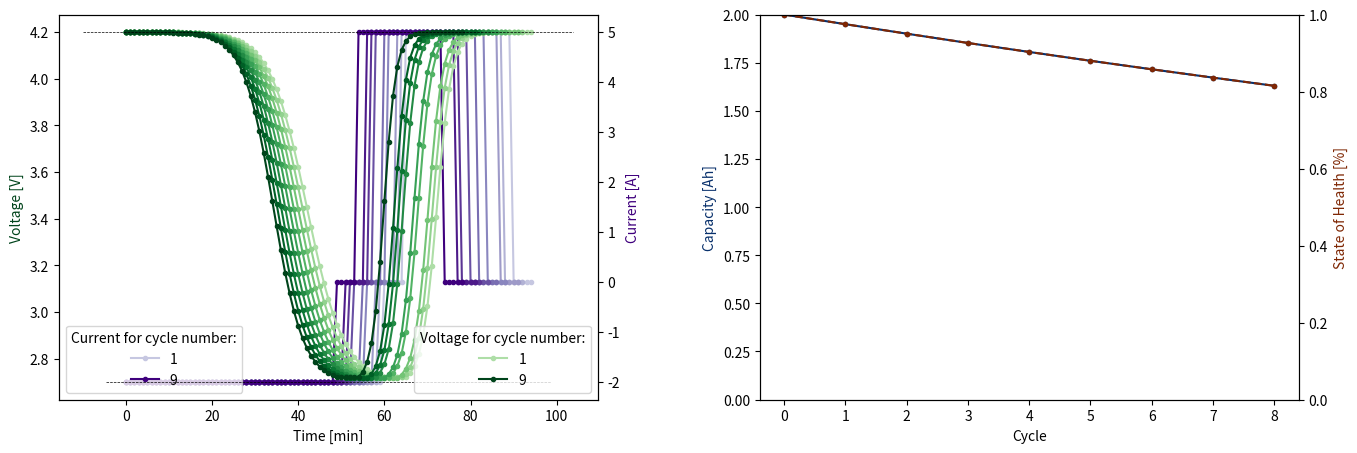

Recreate this plot in Python.
import numpy as np
import matplotlib.pyplot as plt
import matplotlib.cm as cm
import matplotlib.colors as mcolors
from pathlib import Path


def simulate_data(
    ax,
    path,
    V_max=4.2,  # volts
    V_min=2.7,  # volts
    I_dis=-2.0,  # Amps
    I_chg=5.0,  # Amps
    k=14,  # for OCV curve
    m=0.3,  # for OCV curve
    design_capacity=2.0,  # Amp hours
    SoH=1.0,  # as fraction
    dSoH=0.0001,  # as fraction (per cycle decrease)
    dt=1.0,  # minutes
    V_dis_stop=None,
    SoC_dis_stop=0.0,
    V_chg_stop=None,
):
    plot_data = {"t": [], "V": [], "I": []}

    capacities = []
    SoHs = []

    def OCV(SoC):
        return V_min + (V_max - V_min) * (1 / (1 + np.exp(-k * (SoC - m))))

    if V_dis_stop == None:
        V_dis_stop = V_min
    if V_chg_stop == None:
        V_chg_stop = V_max

    i = 0
    while True:  #####
        # cycle loop #
        ##############

        Path(path).mkdir(parents=True, exist_ok=True)
        file = open(f"{path}/data_{i}.csv", "w")
        file.write(
            "TimeStamp,Temperature,Voltage,Current,Relative State of Charge,State of Health,Cycle\n"
        )

        available_capacity = design_capacity * SoH
        capacities.append(available_capacity)
        SoHs.append(SoH)

        ts, Vs, Is = [], [], []

        t = 0.0

        SoC = 1.0  # start fully charged
        Q = 0.0
        while True:  #########
            # discharge loop #
            ##################

            # calculate new voltage
            V = OCV(SoC)
            if V < V_dis_stop or SoC <= SoC_dis_stop:
                break
            # append plotting data
            Vs.append(V)
            Is.append(I_dis)
            ts.append(t)
            # write to file
            file.write(f"{t},25.0,{V},{I_dis},{int(SoC*100)},{int(SoH*100)},{i}\n")
            # update cell
            dQ = abs(I_dis) * dt
            dC = dQ / 60.0  # Amp hours
            SoC -= dC / available_capacity  # as fraction
            Q += dQ
            t += dt
        # final write to file
        file.write(f"{t},25.0,{V},{I_dis},{int(SoC*100)},{int(SoH*100)},{i}\n")

        # calculate total amount of charge delivered during discharge segment
        delivered = Q / 60.0  # Amp hours

        n_rest_steps = 5
        for _ in range(n_rest_steps):  ##
            #         rest loop         #
            #############################
            Vs.append(V)
            Is.append(0)
            ts.append(t)
            file.write(f"{t},25.0,{V},0,{int(SoC*100)},{int(SoH*100)},{i}\n")
            t += dt

        while True:  ######
            # charge loop #
            ###############

            # calculate new voltage
            V = OCV(SoC)
            if V > V_chg_stop or SoC >= 1.0:
                break
            # append plotting data
            Vs.append(V)
            Is.append(I_chg)
            ts.append(t)
            # write to file
            file.write(f"{t},25.0,{V},{I_chg},{int(SoC*100)},{int(SoH*100)},{i}\n")
            # update cell
            dQ = I_chg * dt
            dC = dQ / 60.0  # Amp hours
            SoC += dC / available_capacity  # as fraction
            t += dt
        # final write to file
        file.write(f"{t},25.0,{V},{I_chg},{int(SoC*100)},{int(SoH*100)},{i}\n")

        for _ in range(n_rest_steps):  ##
            #         rest loop         #
            #############################
            Vs.append(V)
            Is.append(0)
            ts.append(t)
            file.write(f"{t},25.0,{V},0,{int(SoC*100)},{int(SoH*100)},{i}\n")
            t += dt

        # age the cell for next cycle
        SoH = max(0.0, SoH - dSoH * (delivered / design_capacity))

        plot_data["t"].append(ts)
        plot_data["V"].append(Vs)
        plot_data["I"].append(Is)

        i += 1
        if SoH <= 0.8 or i >= 1000:
            break

    n_plots = len(plot_data["t"])
    norm = mcolors.Normalize(vmin=-0.5 * (n_plots - 1), vmax=n_plots - 1)
    ax1 = ax[0]
    ax1.set_xlabel("Time [min]")
    ax2 = ax1.twinx()
    ax1.set_zorder(2)
    ax1.patch.set_visible(False)
    ax2.set_zorder(1)
    for i in range(n_plots):
        ax1.plot(
            plot_data["t"][i],
            plot_data["V"][i],
            marker=".",
            color=cm.Greens(norm(i)),
            label=i + 1 if i == 0 or i == n_plots - 1 else None,
        )
        ax2.plot(
            plot_data["t"][i],
            plot_data["I"][i],
            marker=".",
            color=cm.Purples(norm(i)),
            label=i + 1 if i == 0 or i == n_plots - 1 else None,
        )
    for V_lim in [V_min, V_max]:
        ax1.hlines(V_lim, *ax1.get_xlim(), linestyle="--", linewidth=0.5, color="k")
    ax1.legend(title="Voltage for cycle number:", loc="lower right")
    ax2.legend(title="Current for cycle number:", loc="lower left")
    ax1.set_ylabel("Voltage [V]", color=cm.Greens(norm(n_plots - 1)))
    ax2.set_ylabel("Current [A]", color=cm.Purples(norm(n_plots - 1)))

    ax3 = ax[1]
    ax3.set_xlabel("Cycle")
    ax4 = ax3.twinx()
    ax3.plot(
        range(len(capacities)),
        capacities,
        marker=".",
        color=cm.Blues(norm(n_plots - 1)),
    )
    ax4.plot(
        range(len(SoHs)),
        SoHs,
        marker=".",
        color=cm.Oranges(norm(n_plots - 1)),
        linestyle="--",
    )
    ax3.set_ylim(0, design_capacity)
    ax4.set_ylim(0, 1.0)
    ax3.set_ylabel("Capacity [Ah]", color=cm.Blues(norm(n_plots - 1)))
    ax4.set_ylabel("State of Health [%]", color=cm.Oranges(norm(n_plots - 1)))


n = 1
fig, axs = plt.subplots(n, 2, figsize=(16, n * 5))
simulate_data(axs, "data", dSoH=0.025)
fig.subplots_adjust(wspace=0.3)
fig.savefig("plot.pdf")
